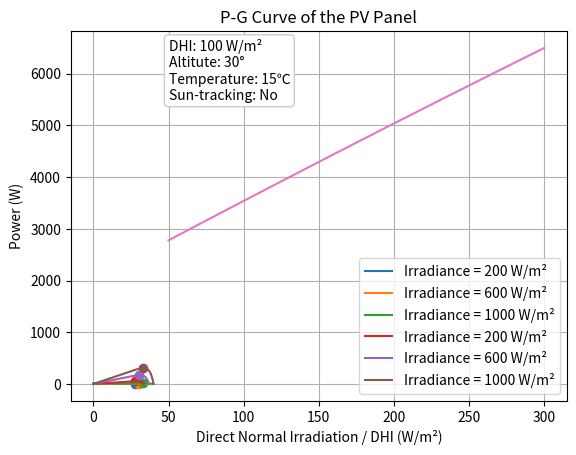

This figure's Python source:
import numpy as np
import matplotlib.pyplot as plt


class Battery:

    def __init__(self) -> None:
        # standard params
        self.size = 1.638
        self.U_oc_st = 40.01
        self.U_m_st = 32.68
        self.I_sc_st = 9.87
        self.I_m_st = 9.34
        self.eta_st = 18.3
        self.T_ref = 25.0
        self.S_ref = 1000.0
        # NOCT = Nominal Operating Cell Temperature
        self.NOCT = 44.0
        # modifying params
        self.a = 0.0025
        self.b = 0.0005
        self.c = 0.00288
        # actual params
        self.U_oc = self.U_oc_st
        self.U_m = self.U_m_st
        self.I_sc = self.I_sc_st
        self.I_m = self.I_m_st
        self.__eta = self.U_m * self.I_m / self.size / self.S_ref

    @property
    def eta(self) -> float:
        return self.__eta

    def update_env(self, irradiance: float, temperature: float) -> None:
        del_T = temperature - self.T_ref
        del_S = irradiance - self.S_ref
        gain_I = irradiance * (1 + self.a * del_T) / self.S_ref
        gain_U = (1 - self.c * del_T) * np.log(np.e + self.b * del_S)
        self.I_sc = self.I_sc_st * gain_I
        self.U_oc = self.U_oc_st * gain_U
        self.I_m = self.I_m_st * gain_I
        self.U_m = self.U_m_st * gain_U
        self.__eta = self.U_m * self.I_m / self.size / irradiance

    def plot_IU(self, u_range: np.ndarray = np.linspace(0, 40, 81), label="Solar") -> None:
        """
        Please use "plt.show()" to view the figure.
        """
        c2 = (self.U_m / self.U_oc - 1) / np.log(1 - self.I_m / self.I_sc)
        c1 = (1 - self.I_m / self.I_sc) * np.exp(-self.U_m / c2 / self.U_oc)
        i = self.I_sc * (1 - c1 * (np.exp(u_range / c2 / self.U_oc) - 1))
        flt = i >= 0
        plt.plot(u_range[flt], i[flt], label=label)
        plt.scatter(self.U_m, self.I_m)

    def plot_PU(self, u_range: np.ndarray = np.linspace(0, 40, 81), label="Solar") -> None:
        """
        Please use "plt.show()" to view the figure.
        """
        c2 = (self.U_m / self.U_oc - 1) / np.log(1 - self.I_m / self.I_sc)
        c1 = (1 - self.I_m / self.I_sc) * np.exp(-self.U_m / c2 / self.U_oc)
        i = self.I_sc * (1 - c1 * (np.exp(u_range / c2 / self.U_oc) - 1))
        p = u_range * i
        flt = p >= 0
        plt.plot(u_range[flt], p[flt], label=label)
        plt.scatter(self.U_m, self.U_m * self.I_m)


class IdealPanel:

    def __init__(self) -> None:
        # battery
        self.battery = Battery()
        # power calculation
        self.eta_MPPT = 1.0
        self.beta = 0.005
        self.rho_reflection = 1.0
        # structure
        self.area = 100.0
        self.ang_Z = 30.0      # the altitude angle, 0 means parallel to the ground
        self.ang_P = 180.0     # the azimuth angle, 0 means facing north

    def get_power(self, G_bh: float, G_dh: float, altitude: float, azimuth: float, temperature: float) -> float:
        G_st = self.__get_irradiance(G_bh, G_dh, altitude, azimuth)
        eta_ref = self.battery.eta
        T_c_ref = self.battery.T_ref
        T_c = temperature + ((self.battery.NOCT - 20) / 800) * G_st
        eta = eta_ref * self.eta_MPPT * (1 - self.beta * (T_c - T_c_ref))
        power = eta * self.area * G_st
        return power

    def __get_irradiance(self, G_bh: float, G_dh: float, altitude: float, azimuth: float) -> float:
        G_gh = G_bh + G_dh
        cos_theta = np.sin(self.ang_Z) * np.cos(altitude) * np.cos(self.ang_P - azimuth) + np.sin(altitude) * np.cos(self.ang_Z)
        G_b = G_bh * cos_theta
        G_d = G_dh * (1 + np.cos(self.ang_Z / 2)) * 2 / 3
        G_r = G_gh * self.rho_reflection * (1 - np.cos(self.ang_Z / 2)) / 2
        G_st = G_b + G_d + G_r
        return G_st


def decline_func(values: np.ndarray, a: float, r: float) -> np.ndarray:
    # y = 1 / (1 + a * (exp(r * t) - 1))
    decline_factor = a * (np.exp(r * values) - 1)
    return 1 / (1 + decline_factor)


class RealPanel(IdealPanel):

    def __init__(self) -> None:
        super().__init__()
        self.age = 0
        self.damage = 0.0
        self.deposit = 0.0
        self.shading = 0.0

    def update_state(self, age: int, damage: float, deposit: float, shading: float) -> None:
        self.age = age
        self.damage = damage
        self.deposit = deposit
        self.shading = shading

    def get_power(self, G_bh: float, G_dh: float, altitude: float, azimuth: float, temperature: float) -> float:
        # real factors
        gain_aging = decline_func(self.age / 365, 0.01, 0.1)
        gain_damage = 1 - self.damage
        gain_deposit = decline_func(self.deposit, 0.1, 2)
        gain_shading = 1 - self.shading
        # calculate power
        power = super().get_power(G_bh, G_dh, altitude, azimuth, temperature)
        power = power * gain_aging * gain_damage * gain_deposit * gain_shading
        return power


if __name__ == '__main__':
    rp = RealPanel()
    b = rp.battery
    # plot I-U character
    b.update_env(200, 25)
    b.plot_IU(u_range=np.linspace(0, 40, 401), label="Irradiance = 200 W/m²")
    b.update_env(600, 25)
    b.plot_IU(u_range=np.linspace(0, 40, 401), label="Irradiance = 600 W/m²")
    b.update_env(1000, 25)
    b.plot_IU(u_range=np.linspace(0, 40, 401), label="Irradiance = 1000 W/m²")
    plt.title("I-U Curve of the PV Panel")
    plt.xlabel("Voltage (V)")
    plt.ylabel("Current (A)")
    plt.legend()
    plt.grid()
    plt.show()
    # plot P-U character
    b.update_env(200, 25)
    b.plot_PU(u_range=np.linspace(0, 40, 401), label="Irradiance = 200 W/m²")
    b.update_env(600, 25)
    b.plot_PU(u_range=np.linspace(0, 40, 401), label="Irradiance = 600 W/m²")
    b.update_env(1000, 25)
    b.plot_PU(u_range=np.linspace(0, 40, 401), label="Irradiance = 1000 W/m²")
    plt.title("P-U Curve of the PV Panel")
    plt.xlabel("Voltage (V)")
    plt.ylabel("Power (W)")
    plt.legend()
    plt.grid()
    plt.show()
    # plot P-G character
    g = np.linspace(50, 300, 251)
    plt.plot(g, rp.get_power(g, 100, 30, 0, 15))
    plt.title("P-G Curve of the PV Panel")
    plt.xlabel("Direct Normal Irradiation / DHI (W/m²)")
    plt.ylabel("Power (W)")
    plt.text(50,
             5500,
             "DHI: 100 W/m²\nAltitute: 30°\nTemperature: 15℃\nSun-tracking: No",
             bbox=dict(
                 boxstyle="round",
                 ec=(0.8, 0.8, 0.8),
                 fc=(1., 1., 1.),
             ))
    plt.grid()
    plt.show()
